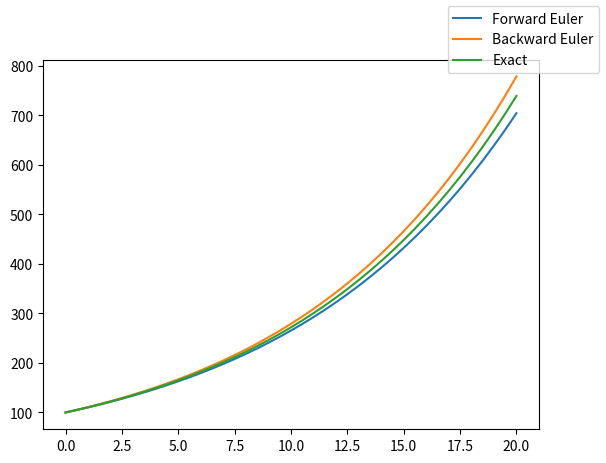
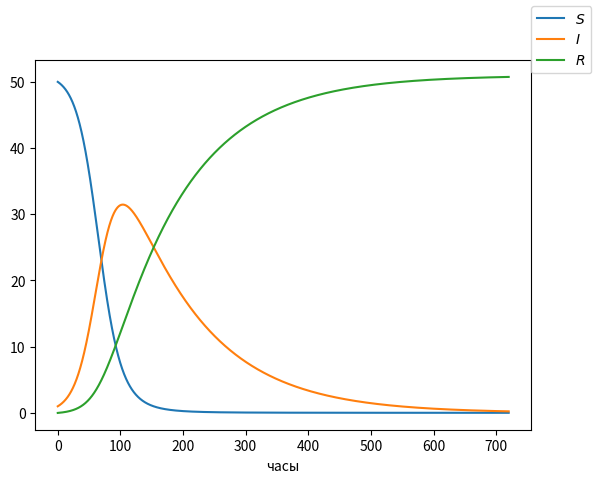

Write Python code to recreate these figures, in order.
# -*- coding: utf-8 -*-

import numpy as np
import matplotlib.pyplot as plt

def euler(F, u0, tau, T):
    N_t = int(round(T/tau))
    F_ = lambda t, u: np.asarray(F(t, u))
    t = np.linspace(0, N_t*tau, N_t+1)
    u = np.zeros((N_t+1, len(u0)))
    u[0] = np.array(u0)
    for n in range(N_t):
        u[n+1] = u[n] + tau*F_(t[n], u[n])

    return u, t

def backward_euler(F, u0, tau, T):
    from scipy import optimize
    N_t = int(round(T/tau))
    F_ = lambda t, u: np.asarray(F(t, u))
    t = np.linspace(0, N_t*tau, N_t+1)
    u = np.zeros((N_t+1, len(u0)))
    u[0] = np.array(u0)

    def Phi(z, t, v):
        return z - tau*F_(t, z) - v
    
    for n in range(N_t):
        u[n+1] = optimize.newton(Phi, u[n], args=(t[n], u[n]))

    return u, t

def demo_population_growth():
    def F(t, u):
        return 0.1*u

    u, t = euler(F=F, u0=[100], tau=0.5, T=20)
    u1, t1 = backward_euler(F=F, u0=[100], tau=0.5, T=20)

    fig = plt.figure()
    l1, l2, l3 = plt.plot(t, u, t1, u1, t, 100*np.exp(0.1*t))
    fig.legend((l1, l2, l3), ('Forward Euler', 'Backward Euler', 'Exact'))
    plt.show()

   
def demo_SIR():
    def F(t, u):
        S, I, R = u
        return [-beta*S*I, beta*S*I-gamma*I, gamma*I]

    beta = 10./(40*8*24)
    gamma = 3./(15*24)
    tau = 0.1
    D = 30
    N_t = int(D*24/tau)
    T = tau*N_t
    u0 = [50, 1, 0]

    u, t = euler(F=F, u0=u0, tau=tau, T=T)
    S = u[:, 0]
    I = u[:, 1]
    R = u[:, 2]
    fig = plt.figure()
    l1, l2, l3 = plt.plot(t, S, t, I, t, R)
    fig.legend((l1, l2, l3), ('$S$', '$I$', '$R$'))
    plt.xlabel('часы')
    plt.show()

    
if __name__ == "__main__":
    demo_population_growth()
    demo_SIR()
